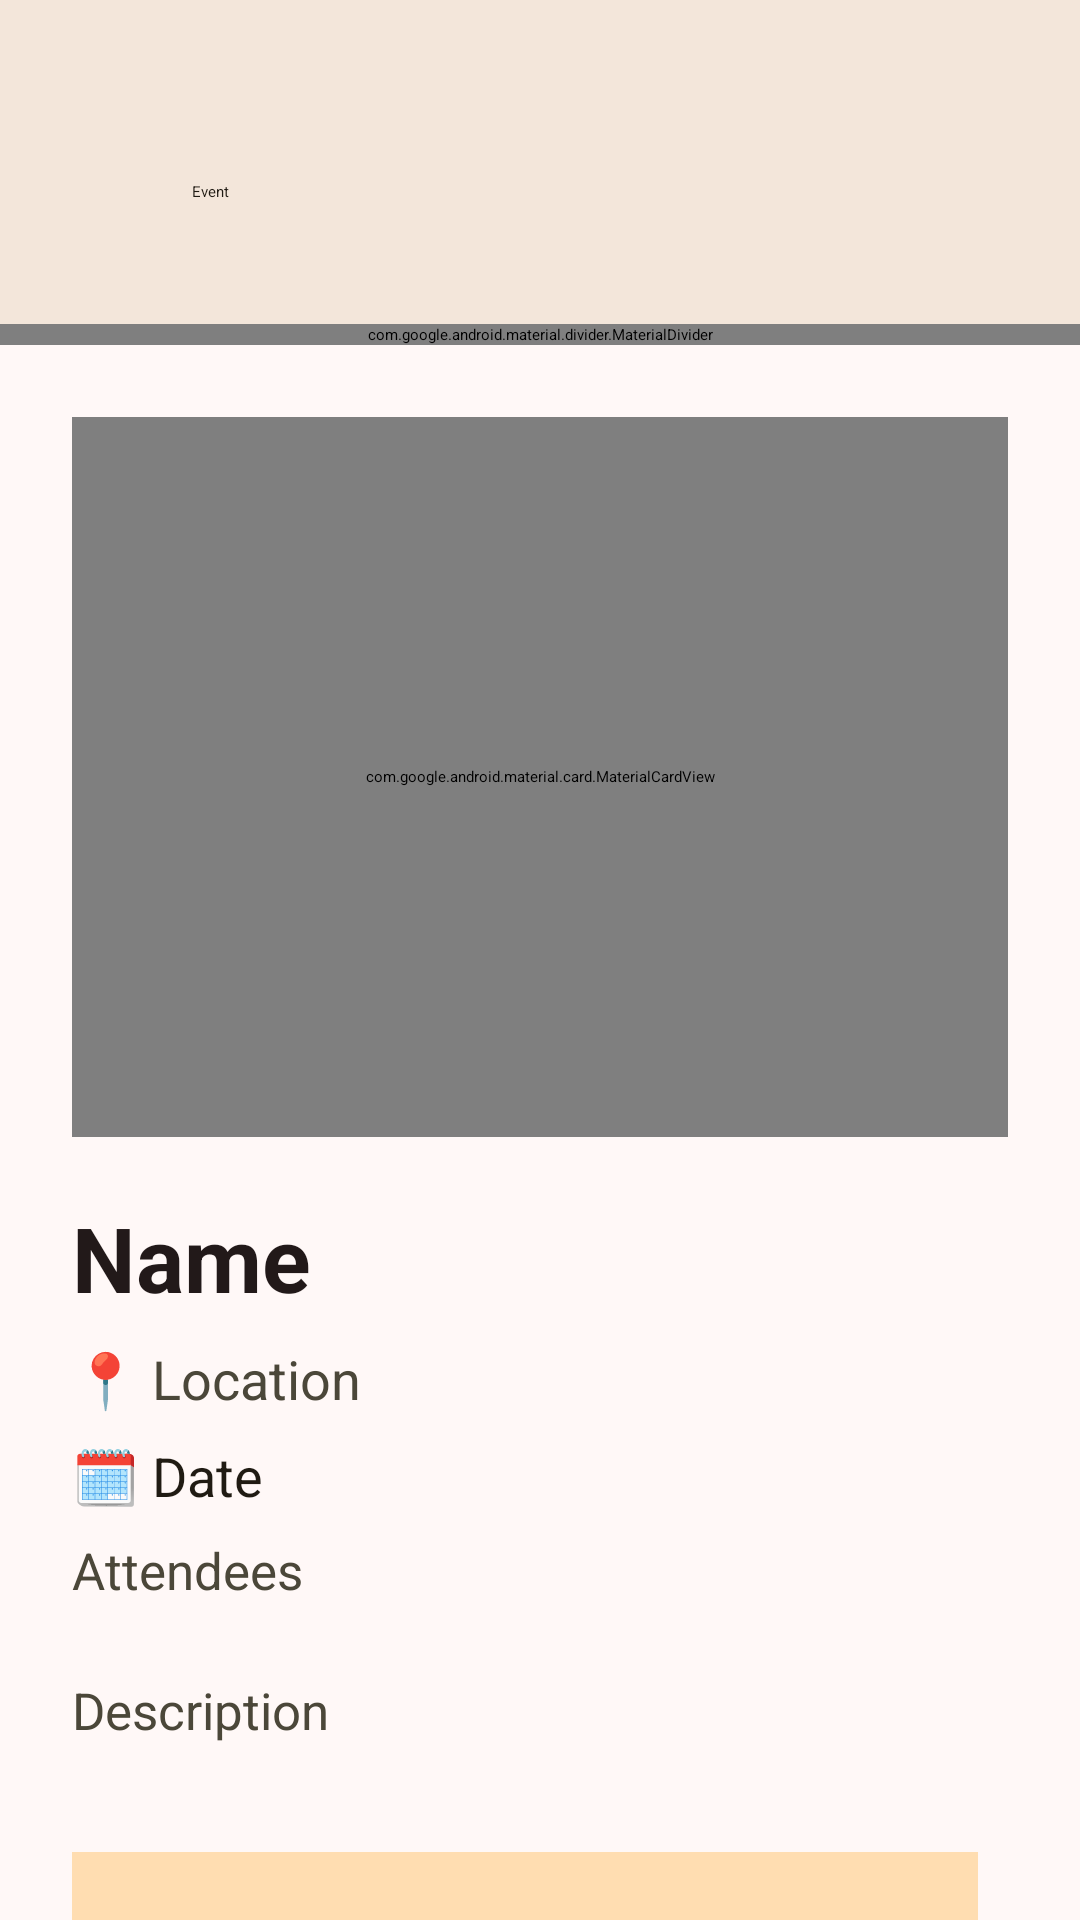

This screen was rendered from an Android layout file. Write that file and the resources it references.
<!-- AndroidManifest.xml: application theme ThemeOverlay.AppTheme.MediumContrast -->
<!-- res/layout/activity_event_card.xml -->
<?xml version="1.0" encoding="utf-8"?>
<LinearLayout xmlns:android="http://schemas.android.com/apk/res/android"
    xmlns:app="http://schemas.android.com/apk/res-auto"
    android:layout_width="match_parent"
    android:layout_height="match_parent"
    android:orientation="vertical"
    android:background="@color/md_theme_background">

    
    <LinearLayout
        android:layout_width="match_parent"
        android:layout_height="wrap_content"
        android:orientation="vertical"
        android:background="@color/md_theme_surfaceContainerHigh"
        android:paddingBottom="16dp"
        android:elevation="4dp">

        
        <View
            android:layout_width="match_parent"
            android:layout_height="36dp"/>

        <LinearLayout
            android:layout_width="match_parent"
            android:layout_height="wrap_content"
            android:orientation="horizontal"
            android:gravity="center_vertical"
            android:paddingStart="4dp"
            android:paddingEnd="24dp">

            <ImageButton
                android:id="@+id/btnBack"
                android:layout_width="56dp"
                android:layout_height="56dp"
                android:src="@drawable/back"
                android:padding="14dp"
                android:background="?attr/selectableItemBackgroundBorderless"
                app:tint="@color/md_theme_onSurface"/>

            <TextView
                android:id="@+id/tvToolbarTitle"
                android:layout_width="wrap_content"
                android:layout_height="wrap_content"
                android:text="Event"
                android:textAppearance="@style/TextAppearance.Material3.DisplaySmall"
                android:textColor="@color/md_theme_onSurface"
                android:layout_marginStart="4dp"/>

        </LinearLayout>

    </LinearLayout>

    <com.google.android.material.divider.MaterialDivider
        android:layout_width="match_parent"
        android:layout_height="wrap_content"/>

    <ScrollView
        android:layout_width="match_parent"
        android:layout_height="match_parent">

        <LinearLayout
            android:layout_width="match_parent"
            android:layout_height="wrap_content"
            android:orientation="vertical"
            android:padding="24dp">

            
            <com.google.android.material.card.MaterialCardView
                android:layout_width="match_parent"
                android:layout_height="240dp"
                app:cardCornerRadius="16dp"
                app:cardBackgroundColor="@color/md_theme_primaryContainer"
                app:strokeWidth="0dp"
                app:cardElevation="0dp"
                android:layout_marginBottom="20dp">

                <TextView
                    android:layout_width="wrap_content"
                    android:layout_height="wrap_content"
                    android:layout_gravity="center"
                    android:text="🎉"
                    android:textSize="80sp"/>

            </com.google.android.material.card.MaterialCardView>

            <TextView
                android:id="@+id/tvEventName"
                android:layout_width="wrap_content"
                android:layout_height="wrap_content"
                android:text="Name"
                android:textSize="30sp"
                android:textStyle="bold"
                android:textColor="@color/md_theme_onBackground"
                android:layout_marginBottom="8dp"/>

            <TextView
                android:id="@+id/tvEventLocation"
                android:layout_width="wrap_content"
                android:layout_height="wrap_content"
                android:text="📍 Location"
                android:textSize="18sp"
                android:textColor="@color/md_theme_onSurfaceVariant"
                android:layout_marginBottom="8dp"/>

            <TextView
                android:id="@+id/tvEventDate"
                android:layout_width="wrap_content"
                android:layout_height="wrap_content"
                android:layout_marginBottom="8dp"
                android:text="🗓️ Date"
                android:textColor="@color/md_theme_onSurface"
                android:textSize="18sp" />

            <TextView
                android:id="@+id/tvEventAttendees"
                android:layout_width="wrap_content"
                android:layout_height="wrap_content"
                android:layout_marginBottom="24dp"
                android:lineSpacingMultiplier="1.3"
                android:text="Attendees"
                android:textColor="@color/md_theme_onSurfaceVariant"
                android:textSize="17sp" />

            
            <TextView
                android:id="@+id/tvEventDescription"
                android:layout_width="wrap_content"
                android:layout_height="wrap_content"
                android:layout_marginBottom="36dp"
                android:lineSpacingMultiplier="1.3"
                android:text="Description"
                android:textColor="@color/md_theme_onSurfaceVariant"
                android:textSize="17sp" />

            <LinearLayout
                android:layout_width="match_parent"
                android:layout_height="wrap_content"
                android:orientation="horizontal"
                android:layout_marginBottom="12dp">

                <com.google.android.material.button.MaterialButton
                    android:id="@+id/btnRSVP"
                    android:layout_width="0dp"
                    android:layout_height="64dp"
                    android:layout_weight="1"
                    android:text="RSVP"
                    android:textSize="18sp"
                    app:icon="@drawable/ic_check"
                    style="@style/Widget.Material3.Button.OutlinedButton"
                    android:backgroundTint="@color/md_theme_tertiaryContainer"
                    android:layout_marginEnd="10dp"/>

            </LinearLayout>
        </LinearLayout>
    </ScrollView>

</LinearLayout>
<!-- resources referenced by this layout -->
<resources>
  <color name="md_theme_background">#FFF8F7</color>
  <color name="md_theme_onBackground">#221919</color>
  <color name="md_theme_onSurface">#201B13</color>
  <color name="md_theme_onSurfaceVariant">#4B4739</color>
  <color name="md_theme_primaryContainer">#FFDADA</color>
  <color name="md_theme_surfaceContainerHigh">#F3E6DA</color>
  <color name="md_theme_tertiaryContainer">#FFDDB1</color>
</resources>
